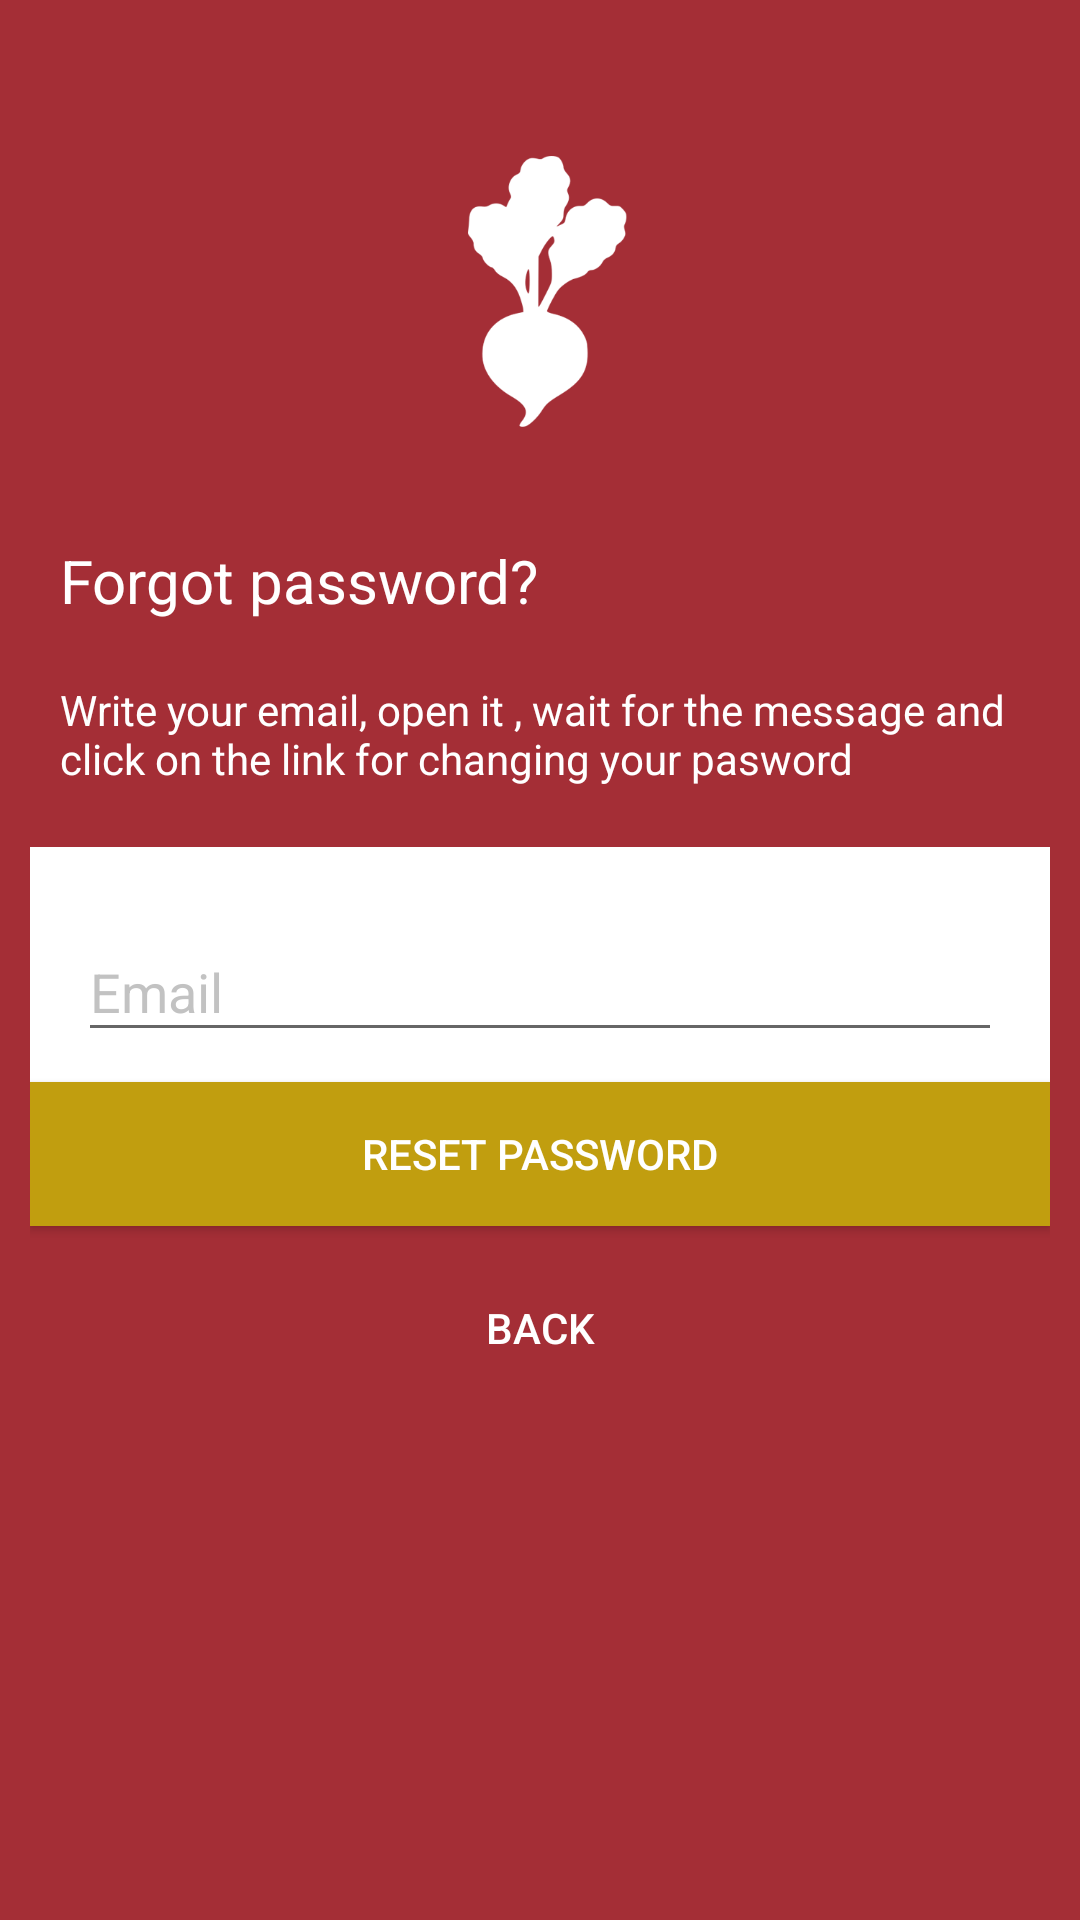

Write the Android layout XML for this screen, with the resource values it uses.
<!-- AndroidManifest.xml: application theme AppTheme -->
<!-- res/layout/activity_reset_password.xml -->
<?xml version="1.0" encoding="utf-8"?>
<android.support.design.widget.CoordinatorLayout xmlns:android="http://schemas.android.com/apk/res/android"
    xmlns:app="http://schemas.android.com/apk/res-auto"
    xmlns:tools="http://schemas.android.com/tools"
    android:layout_width="match_parent"
    android:layout_height="match_parent"
    android:layout_gravity="center"
    android:background="@color/colorPrimarioOscuro"
    android:fitsSystemWindows="true"
    tools:context="com.example.application.travelue.ResetPasswordActivity">

    <LinearLayout
        android:layout_width="fill_parent"
        android:layout_height="wrap_content"
        android:layout_marginTop="30dp"
        android:gravity="center"
        android:orientation="vertical"
        android:padding="@dimen/activity_horizontal_margin">


        <ImageView
            android:layout_width="@dimen/logo_w_h"
            android:layout_height="@dimen/logo_w_h"
            android:layout_gravity="center_horizontal"
            android:layout_marginBottom="10dp"
            android:src="@drawable/rabano" />
        <TextView
            android:layout_width="match_parent"
            android:layout_height="wrap_content"
            android:layout_gravity="center_horizontal"
            android:padding="10dp"
            android:text="@string/lbl_forgot_password"
            android:textColor="@color/white"
            android:textSize="20dp" />

        <TextView
            android:layout_width="match_parent"
            android:layout_height="wrap_content"
            android:layout_marginBottom="10dp"
            android:padding="@dimen/activity_horizontal_margin"
            android:text="@string/forgot_password_msg"
            android:textColor="@color/white"
            android:textSize="14dp" />
        <LinearLayout
            android:background="@color/white"
            android:orientation="vertical"
            android:layout_width="match_parent"
            android:layout_height="match_parent"
            android:paddingRight="16dp"
            android:paddingLeft="16dp"
            android:paddingTop="16dp">



            <android.support.design.widget.TextInputLayout
                android:layout_width="match_parent"
                android:layout_height="match_parent"
                android:textColorHint="@color/grey">

                <EditText
                    android:id="@+id/email"
                    android:layout_width="match_parent"
                    android:layout_height="wrap_content"
                    android:layout_marginBottom="10dp"
                    android:layout_marginTop="20dp"
                    android:hint="@string/hint_email"
                    android:inputType="textEmailAddress"
                    android:textColor="@color/letras_editText"
                    android:textColorHint="@android:color/white" />
            </android.support.design.widget.TextInputLayout>
        </LinearLayout>

        

        <Button
            android:id="@+id/btn_reset_password"
            android:layout_width="fill_parent"
            android:layout_height="wrap_content"
            android:background="@drawable/button_custom"
            android:text="@string/btn_reset_password"
            android:textColor="@android:color/white" />

        <Button
            android:id="@+id/btn_back"
            android:layout_width="wrap_content"
            android:layout_height="wrap_content"
            android:layout_marginTop="10dp"
            android:background="@null"
            android:text="@string/btn_back"
            android:textColor="@color/white" />

    </LinearLayout>

    <ProgressBar
        android:id="@+id/progressBar"
        android:layout_width="30dp"
        android:layout_height="30dp"
        android:layout_gravity="center|bottom"
        android:layout_marginBottom="20dp"
        android:visibility="gone" />
</android.support.design.widget.CoordinatorLayout>
<!-- resources referenced by this layout -->
<resources>
  <color name="colorPrimarioOscuro">#a42e36</color>
  <color name="grey">#9999</color>
  <color name="letras_editText">#999999</color>
  <color name="white">#ffffff</color>
  <dimen name="activity_horizontal_margin">10dp</dimen>
  <dimen name="logo_w_h">120dp</dimen>
  <!-- drawable button_custom (drawable) -->
  <?xml version="1.0" encoding="utf-8"?>
  <selector xmlns:android="http://schemas.android.com/apk/res/android">
  
  
      <item android:state_pressed="true" android:drawable="@color/colorAccent" />
      <item android:state_focused="true" android:drawable="@color/colorAccentOscuro" />
      <item android:drawable="@color/colorAccentOscuro" />
  </selector>
  <!-- drawable rabano: png bitmap (drawable, 9505 bytes) -->
  <string name="btn_back">Back</string>
  <string name="btn_reset_password">Reset Password</string>
  <string name="forgot_password_msg">Write your email, open it , wait for the message and click on the link for changing your pasword</string>
  <string name="hint_email">Email</string>
  <string name="lbl_forgot_password">Forgot password?</string>
  <style name="AppTheme" parent="Theme.AppCompat.Light.DarkActionBar">
          
          <item name="colorPrimary">@color/colorPrimario</item>
          <item name="colorPrimaryDark">@color/colorPrimarioOscuro</item>
          <item name="colorAccent">@color/colorAccent</item>
          <item name="android:textColorHint">@color/hint</item>
          <item name="windowActionBar">false</item>
          <item name="windowNoTitle">true</item>
  
  
      </style>
  <color name="colorAccent">#e9bd15</color>
  <color name="colorAccentOscuro">#C19E0F</color>
  <color name="colorPrimario">#771f1b</color>
  <color name="hint">#eee</color>
</resources>
